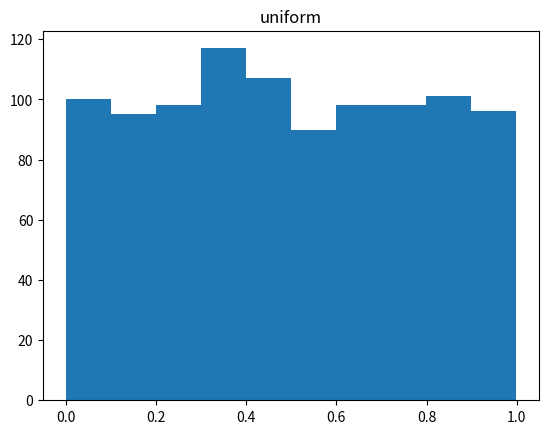
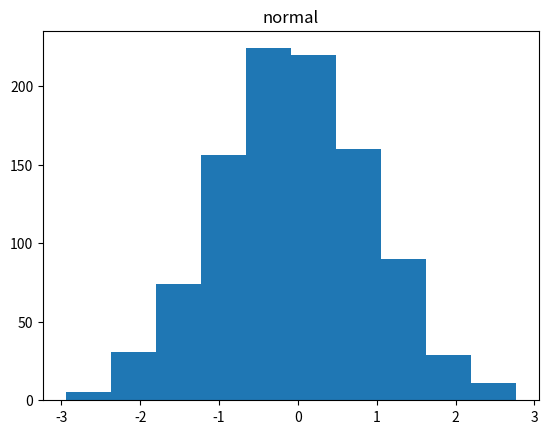
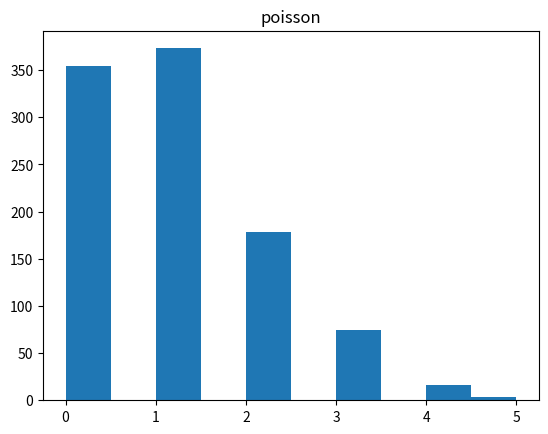

Write the Python code that produced these figures, in order.
import numpy as np
import matplotlib.pyplot as plt


def main() -> None:
    """
    See README.md for exercises.
    :return: None
    """

    # ex. 1
    print("--- Exercise 1 ---")
    arr_uniform = np.random.uniform(size=1000)
    plt.hist(arr_uniform)
    plt.title("uniform")
    print(f"Mean: {np.mean(arr_uniform)} | StdDev: {np.std(arr_uniform)}")
    print("--- --- ---\n")

    # ex. 2
    print("--- Exercise 2 ---")
    arr_normal = np.random.normal(size=1000)
    plt.figure()
    plt.hist(arr_normal)
    plt.title("normal")
    print(f"[Normal] Mean: {np.mean(arr_normal)} | StdDev: {np.std(arr_normal)}")

    arr_poisson = np.random.poisson(size=1000)
    plt.figure()
    plt.hist(arr_poisson)
    plt.title("poisson")
    print(f"[Poisson] Mean: {np.mean(arr_poisson)} | StdDev: {np.std(arr_poisson)}")
    print("--- --- ---\n")

    plt.show()


if __name__ == '__main__':
    main()
